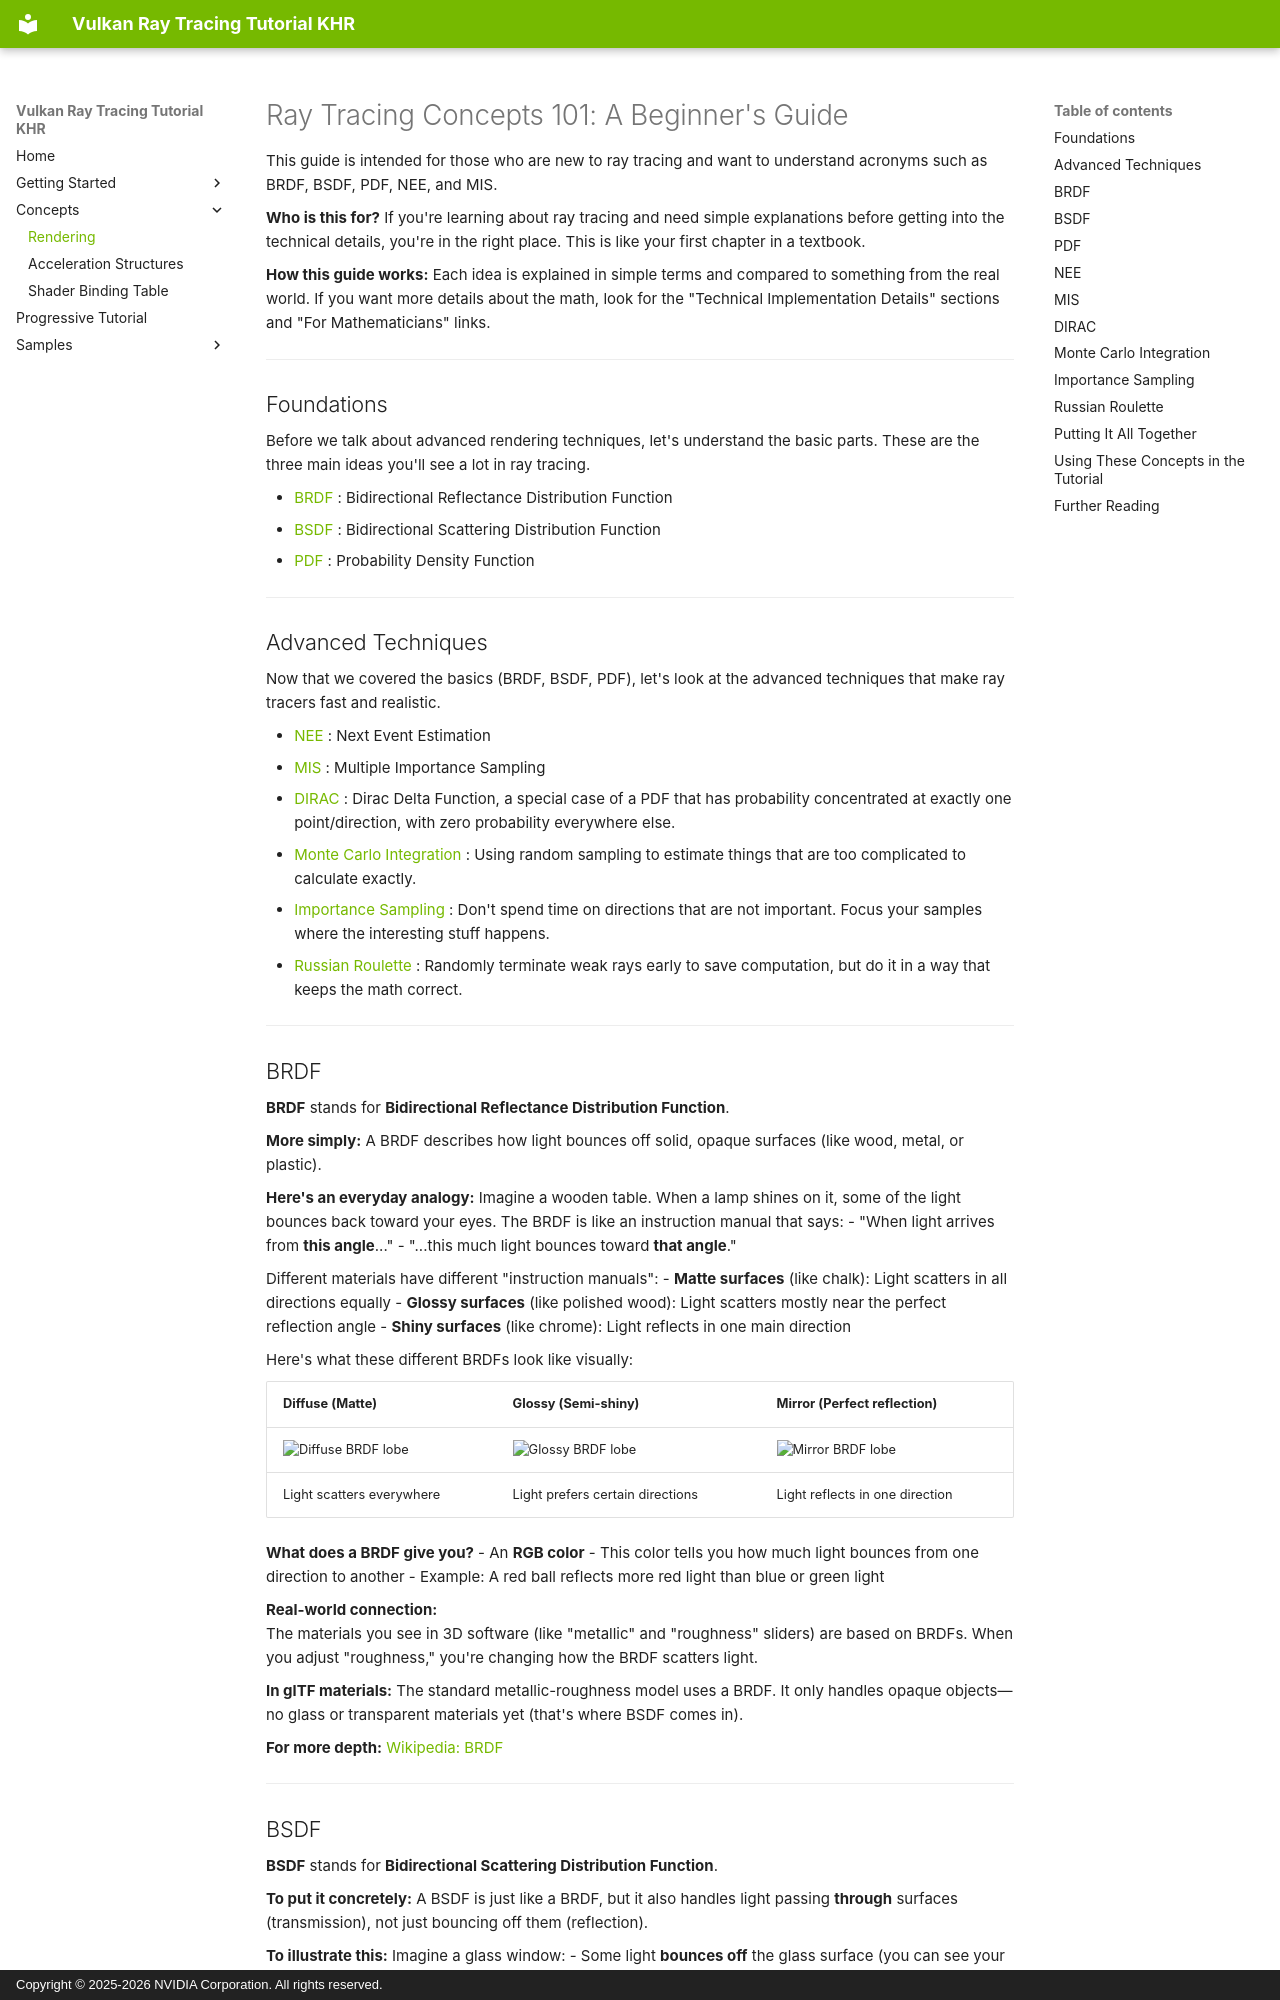

repository: nvpro-samples/vk_raytracing_tutorial_KHR · page: concepts/rendering/index.html · generator: mkdocs · copyright: Copyright © 2025-2026 NVIDIA Corporation. All rights reserved.

# Ray Tracing Concepts 101: A Beginner's Guide

This guide is intended for those who are new to ray tracing and want to understand acronyms such as BRDF, BSDF, PDF, NEE, and MIS. 

**Who is this for?** If you're learning about ray tracing and need simple explanations before getting into the technical details, you're in the right place. This is like your first chapter in a textbook.

**How this guide works:** Each idea is explained in simple terms and compared to something from the real world. If you want more details about the math, look for the "Technical Implementation Details" sections and "For Mathematicians" links.


---

## Foundations

Before we talk about advanced rendering techniques, let's understand the basic parts. These are the three main ideas you'll see a lot in ray tracing.

* [BRDF](#brdf) : Bidirectional Reflectance Distribution Function
* [BSDF](#bsdf) : Bidirectional Scattering Distribution Function
* [PDF](#pdf) : Probability Density Function

---

## Advanced Techniques

Now that we covered the basics (BRDF, BSDF, PDF), let's look at the advanced techniques that make ray tracers fast and realistic.

* [NEE](#nee) : Next Event Estimation
* [MIS](#mis) : Multiple Importance Sampling
* [DIRAC](#dirac) : Dirac Delta Function, a special case of a PDF that has probability concentrated at exactly one point/direction, with zero probability everywhere else.
* [Monte Carlo Integration](#monte-carlo-integration) : Using random sampling to estimate things that are too complicated to calculate exactly.
* [Importance Sampling](#importance-sampling) : Don't spend time on directions that are not important. Focus your samples where the interesting stuff happens.
* [Russian Roulette](#russian-roulette) : Randomly terminate weak rays early to save computation, but do it in a way that keeps the math correct.

---

## BRDF

**BRDF** stands for **Bidirectional Reflectance Distribution Function**.

**More simply:** A BRDF describes how light bounces off solid, opaque surfaces (like wood, metal, or plastic).

**Here's an everyday analogy:** Imagine a wooden table. When a lamp shines on it, some of the light bounces back toward your eyes. The BRDF is like an instruction manual that says:
- "When light arrives from **this angle**..."
- "...this much light bounces toward **that angle**."

Different materials have different "instruction manuals":
- **Matte surfaces** (like chalk): Light scatters in all directions equally
- **Glossy surfaces** (like polished wood): Light scatters mostly near the perfect reflection angle
- **Shiny surfaces** (like chrome): Light reflects in one main direction

Here's what these different BRDFs look like visually:

|Diffuse (Matte)|Glossy (Semi-shiny)|Mirror (Perfect reflection)|
|---|---|---|
|![Diffuse BRDF lobe](https://upload.wikimedia.org/wikipedia/commons/4/4e/BRDF_diffuse.svg)|![Glossy BRDF lobe](https://upload.wikimedia.org/wikipedia/commons/f/fa/BRDF_glossy.svg)|![Mirror BRDF lobe](https://upload.wikimedia.org/wikipedia/commons/e/e8/BRDF_mirror.svg) |
|Light scatters everywhere|Light prefers certain directions|Light reflects in one direction|

**What does a BRDF give you?**
- An **RGB color**
- This color tells you how much light bounces from one direction to another
- Example: A red ball reflects more red light than blue or green light

**Real-world connection:**  
The materials you see in 3D software (like "metallic" and "roughness" sliders) are based on BRDFs. When you adjust "roughness," you're changing how the BRDF scatters light.

**In glTF materials:** The standard metallic-roughness model uses a BRDF. It only handles opaque objects—no glass or transparent materials yet (that's where BSDF comes in).

**For more depth:** [Wikipedia: BRDF](https://en.wikipedia.org/wiki/Bidirectional_reflectance_distribution_function)

---
